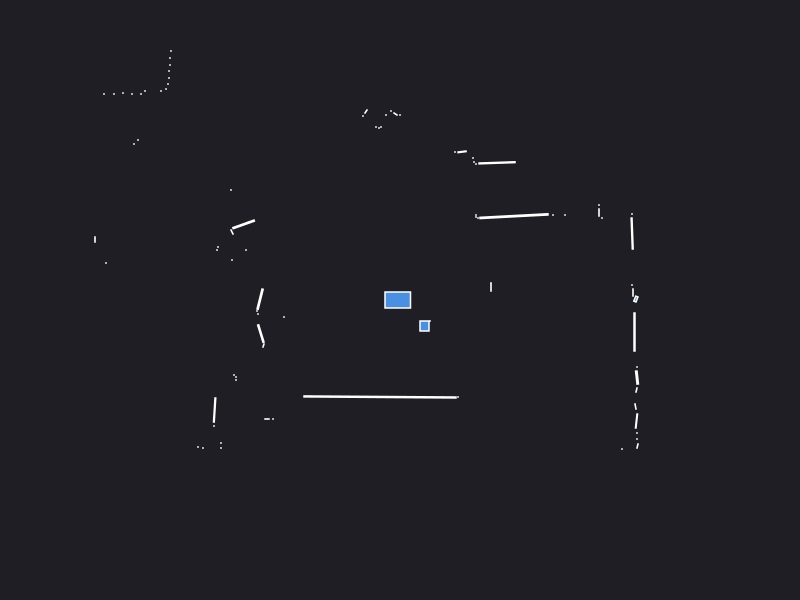

Data behind this chart, as committed beside it:
0.000000	0.000000	0.049500
2.33	0.075	0.001890
2.32	0.15	0.000441
0.91	0.125	0.001890
0.91	0.17	0.000441
2.321	0.6649	0.01321
2.32	0.86	0.000441
2.02	0.82	0.000441
1.99	0.875	0.001890
1.99	0.95	0.000441
1.65	0.85	0.000441
1.53	0.85	0.000441
1.14	0.8384	0.04788
0.78	0.82	0.000441
0.76	0.83	0.000441
0.76	0.85	0.000441
0.9701	1.372	0.0156
0.76	1.36	0.000441
0.74	1.38	0.000441
0.73	1.42	0.000441
0.6204	1.482	0.003643
0.55	1.48	0.000441
0.89	3.54	0.000441
0.83	3.52	0.000441
0.78	4.13	0.000441
0.6	6.47	0.000441
0.3	6.46	0.000441
0.2	6.45	0.000441
0.000000	1.85	0.000441
-0.045	1.86	0.002064
-0.09	1.89	0.000441
-0.14	1.85	0.000441
-0.19	1.73	0.000441
-0.21	1.72	0.000441
-0.24	1.73	0.000441
-0.34	1.885	0.002064
-0.37	1.84	0.000441
-0.75	3.2	0.000441
-0.81	3.2	0.000441
-0.86	3.2	0.000441
-0.91	3.2	0.000441
-0.97	3.2	0.000441
-1.02	3.21	0.000441
-1.08	3.21	0.000441
-1.13	3.21	0.000441
-1.19	3.21	0.000441
-1.25	3.22	0.000441
-1.31	3.22	0.000441
-1.37	3.23	0.000441
-1.43	3.23	0.000441
-1.5	3.24	0.000441
-1.57	3.26	0.000441
-2.72	5.24	0.000441
-2.72	5.04	0.000441
-2.72	4.85	0.000441
-2.72	4.68	0.000441
-2.72	4.53	0.000441
-2.74	4.41	0.000441
-2.38	3.57	0.000441
-2.42	3.51	0.000441
-2.69	3.65	0.000441
... 61 more rows
